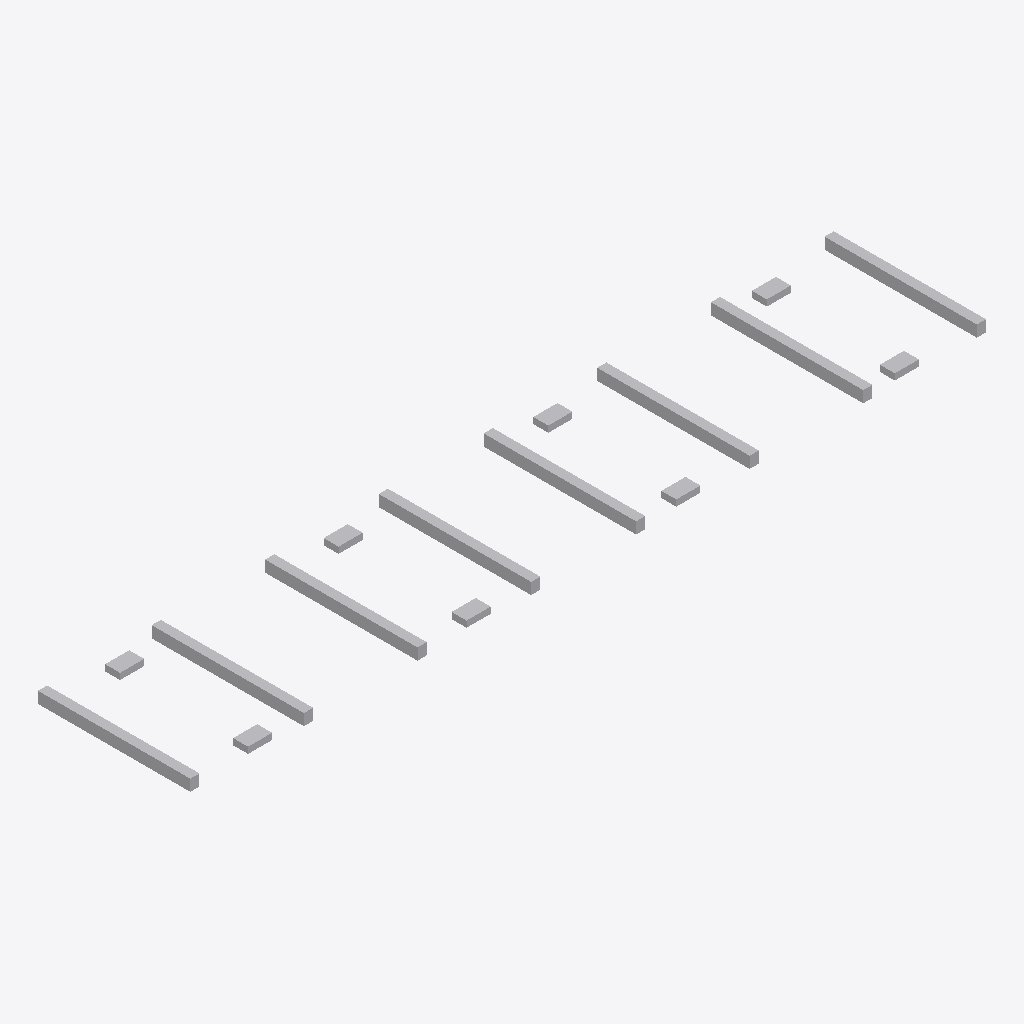
Isometric view of an IFC building model (IFC-SPF (STEP), schema IFC4X3, length unit metre), seen from the south-west, elements coloured by IFC class: 1 other element (light grey).
Extent 13.8 m × 2.6 m × 0.2 m (x, y, z). Elements (1): 1 IfcBuildingElementProxy.

HEADER;
FILE_DESCRIPTION(('ViewDefinition [CoordinationView]'),'2;1');
FILE_NAME('LM3-BDY-P021.ifc','2026-08-30T00:00:00+00:00',('OpenSourceRail'),('OpenSourceRail'),'IfcOpenShell 0.8.5','OpenSourceRail deterministic LM3 product-library','design-reference / not for construction');
FILE_SCHEMA(('IFC4X3'));
ENDSEC;
DATA;
#1=IFCPROJECT('0LMmNQocvLyhHNqv71XJic',$,'LM3-BDY-P021 — underframe cross-bearer, door-bay outrigger, and equipment-bracket pack','Design-reference geometry and assembly hierarchy only; supplier freeze, released drawings/tolerances, calculations, qualified processes and first-article tests remain mandatory.',$,$,$,(#12),#7);
#2=IFCSITE('35$EOph_bSDwmZvPKLXhdn',$,'LM3 product library',$,$,#18,$,$,.ELEMENT.,$,$,$,$,$);
#3=IFCBUILDING('3HJ4LoroHJF8OjRLyGw3SA',$,'LM3 assembly inspection fixture',$,$,#21,$,$,.ELEMENT.,$,$,$);
#28=IFCBUILDINGELEMENTPROXY('3O26mQuFfTvQjQyuhzYX9Y',$,'underframe cross-bearer, door-bay outrigger, and equipment-bracket pack','Repeated laser-cut/folded transverse members are nested, station-marked, and gauged independently before the underframe weldment is closed.',$,#142,#138,'LM3-BDY-P021',$);
ENDSEC;
